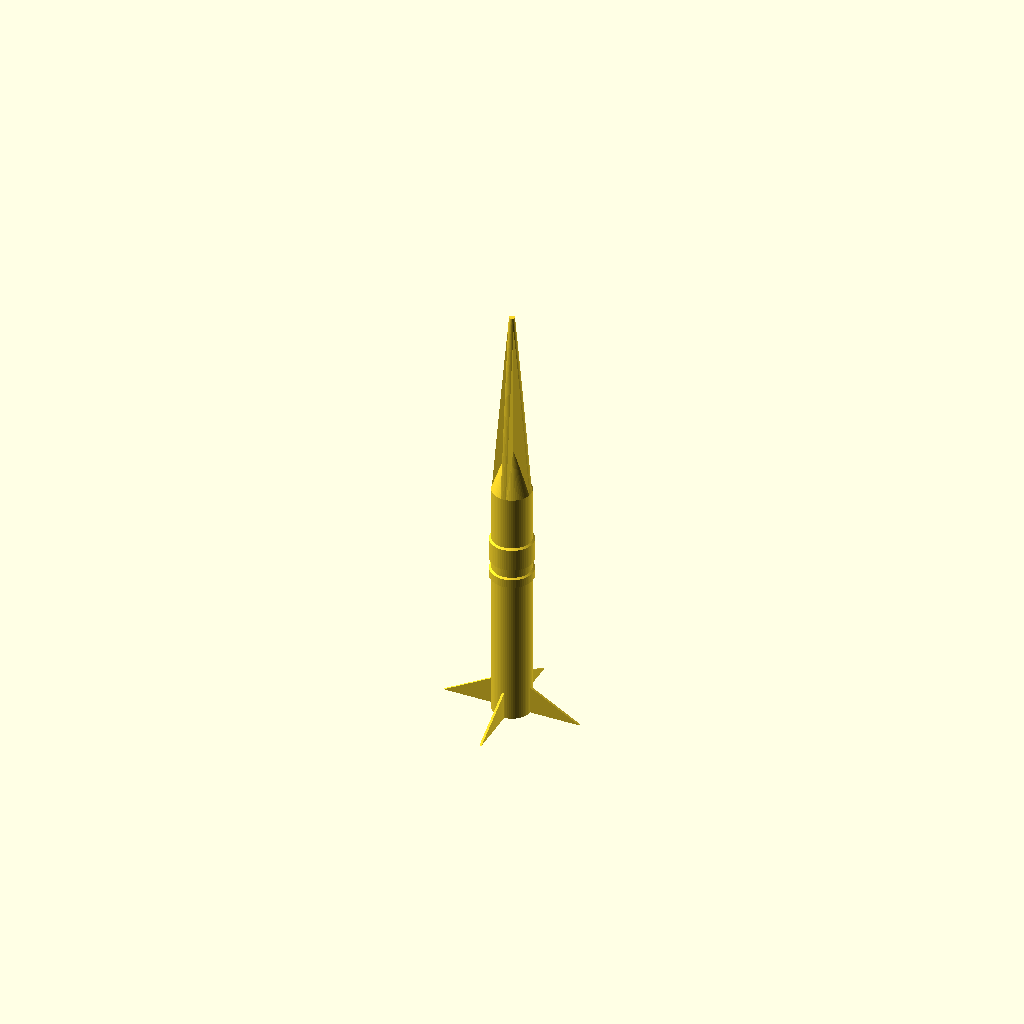
Cell 1: the model at its default parameters.
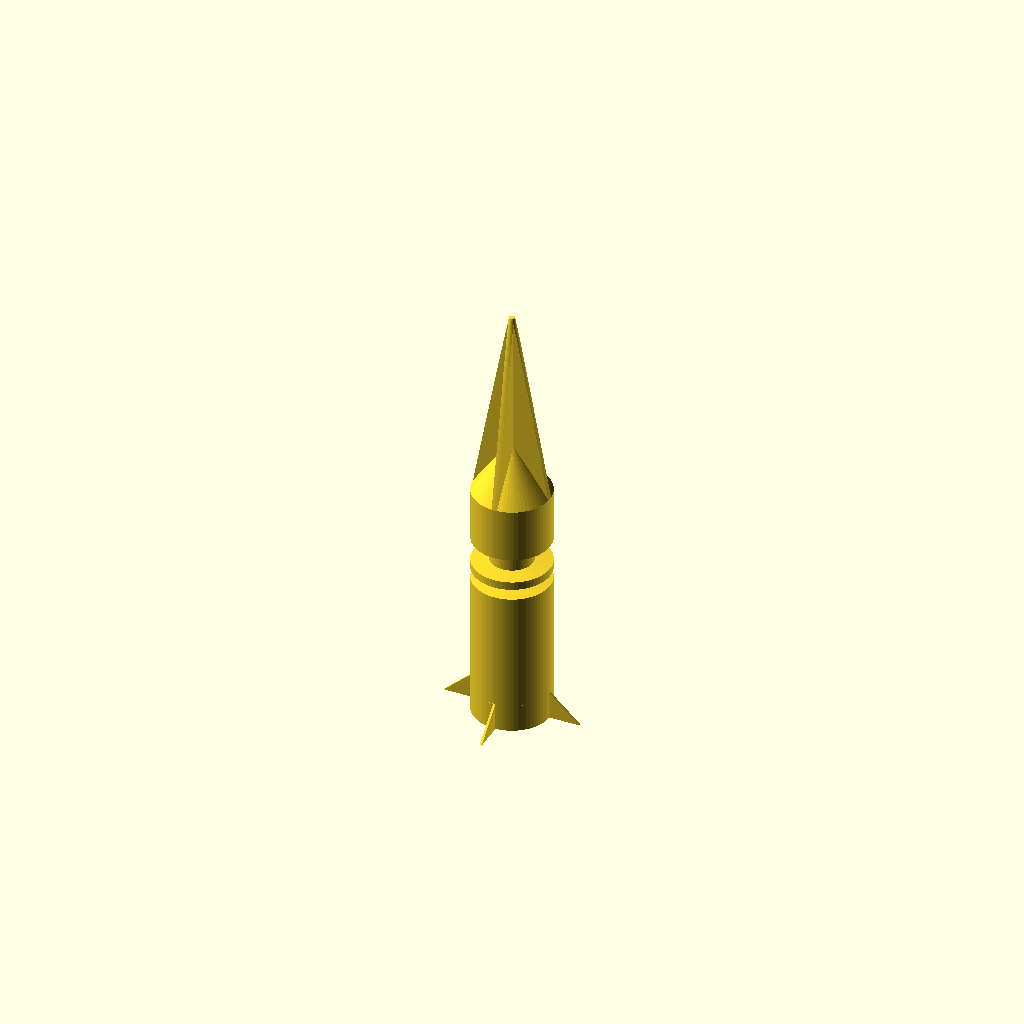
Cell 2: the same model with inner_dia = 28.
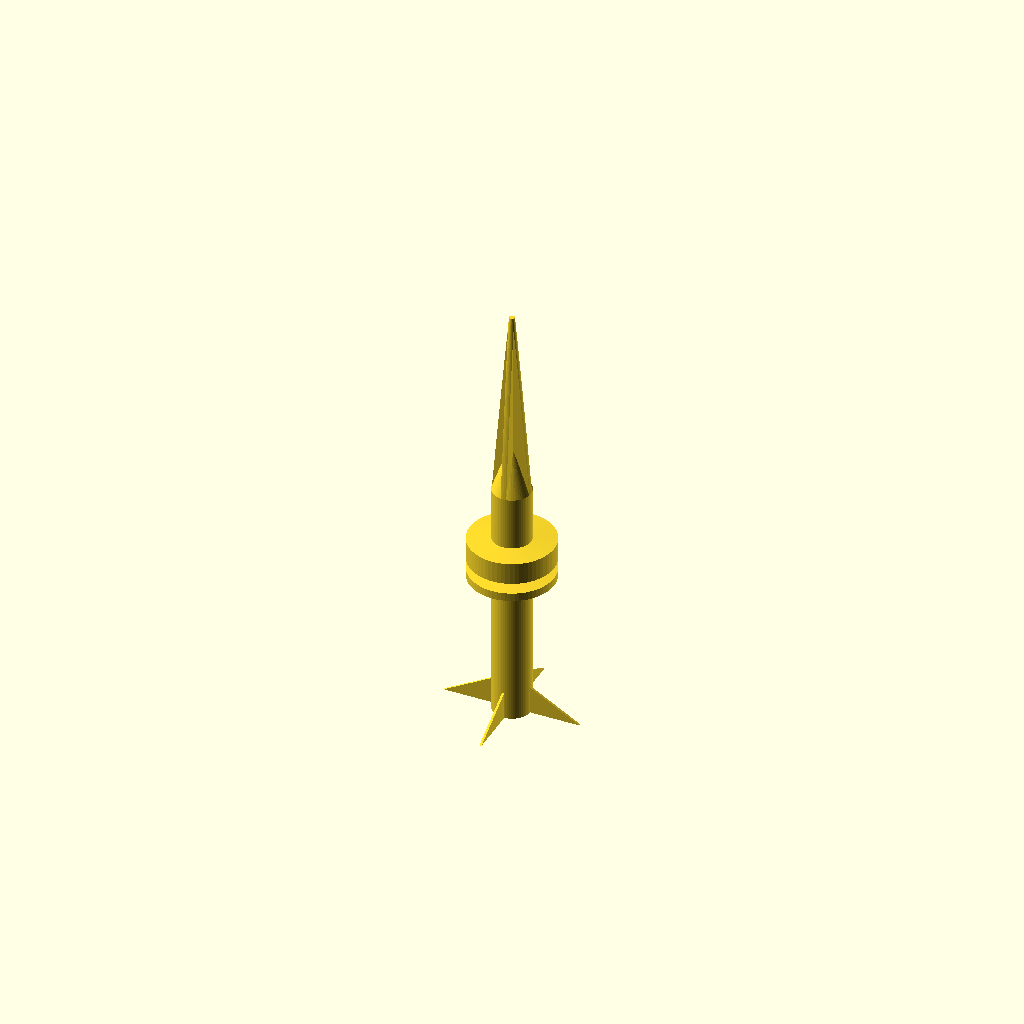
Cell 3: outer_dia = 31 (everything else at default).
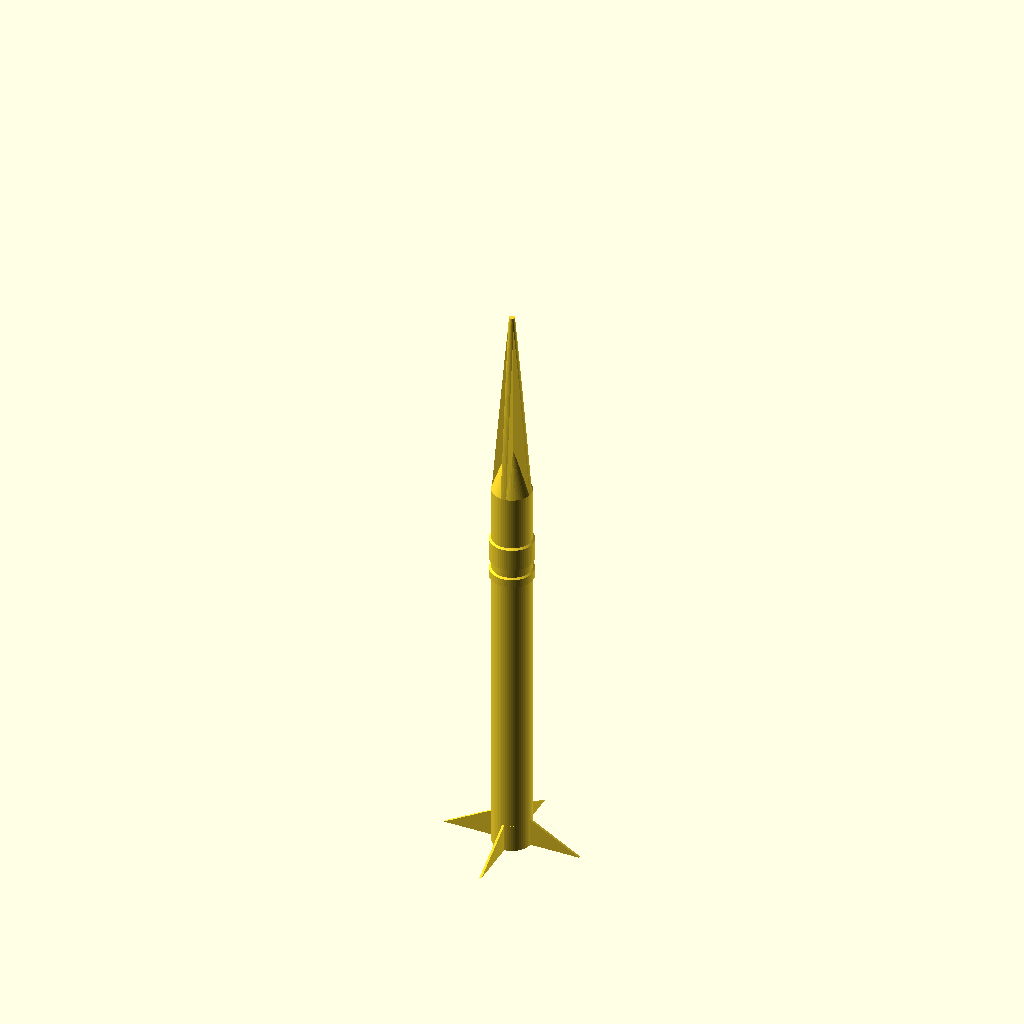
Cell 4: h1 = 108 (everything else at default).
All cells are drawn from one camera (rotation 55°, 0°, 25°, orthographic, colour scheme Cornfield), so only the parameter changes between them.
The OpenSCAD source (sonnenschirm_halterung/sonnenschirm_halterung.scad):
/*

  sonnenschirm_halterung.scad

  (c) olikraus@gmail.com

  This work is licensed under the Creative Commons Attribution-NonCommercial-ShareAlike 4.0 International License. 
  To view a copy of this license, visit http://creativecommons.org/licenses/by-nc-sa/4.0/.

*/

$fn=64;

inner_dia = 14;
outer_dia = 15.5;
chamfer = 0.5;
//h1 = 55;
h1 = 54;
h2 = 3;
h3 = 4;
h4 = 8;
h5 = 20;

h6 = 20;
h7 = 50;
wall = 2;

points = [
  [0, h1+h2+h3+h4+h5],
  [(inner_dia)/2, h1+h2+h3+h4+h5],
  [(inner_dia)/2, h2+h3+h4+h5+chamfer],
  [(outer_dia)/2, h2+h3+h4+h5],
  [(outer_dia)/2, h3+h4+h5],
  [(inner_dia)/2, h3+h4+h5-chamfer],
  [(inner_dia)/2, h4+h5+chamfer],
  [(outer_dia)/2, h4+h5],
  [(outer_dia)/2, h5],
  [(inner_dia)/2, h5-chamfer],
  [(inner_dia)/2, 0],
  [0, 0] 
];


rotate([180,0,0])
union() {
  rotate_extrude()  
  polygon(points);  

  translate([0,0,-(h6+h7)/2])
  intersection() {
    union() {
      cube([inner_dia, wall, h6+h7], center=true);
      rotate([0,0,90])
      cube([inner_dia, wall, h6+h7], center=true);
    }
    cylinder(d2=inner_dia, d1=wall, h=h6+h7, center=true);
  }

  translate([0,0,-h6])
  cylinder(d2=inner_dia, d1=0, h=h6);
  
  
  translate([0,0,h1+h2+h3+h4+h5-10/2])
  intersection() {
    union() {
      cube([50, 0.8, 10], center=true);
      rotate([0,0,90])
      cube([50, 0.8, 10], center=true);  
    }
    cylinder(d2=50, d1=inner_dia, h=10, center=true);
  }
}
Customizer parameters (derived from the source; name, type, default, range or options):
inner_dia: number, default 14
outer_dia: number, default 15.5
chamfer: number, default 0.5
h1: number, default 54
h2: number, default 3
h3: number, default 4
h4: number, default 8
h5: number, default 20
h6: number, default 20
h7: number, default 50
wall: number, default 2
